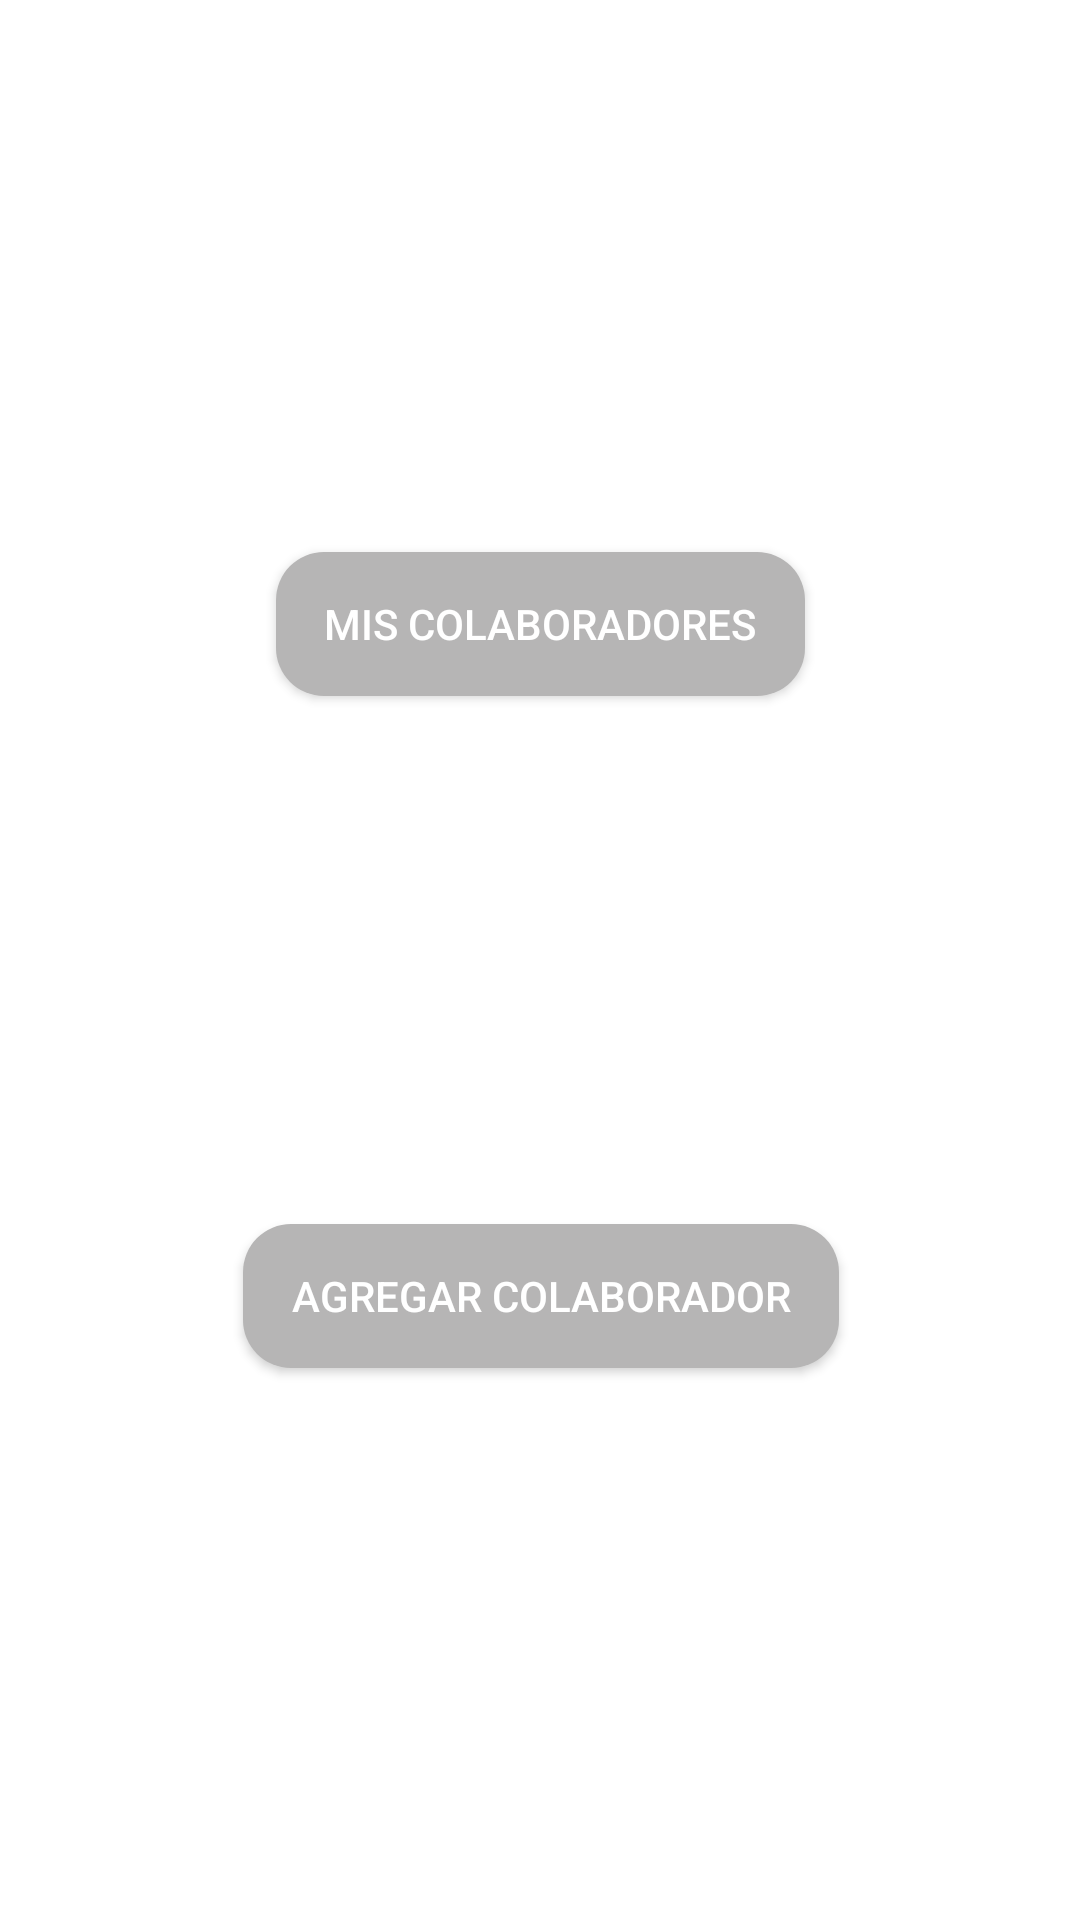

Reconstruct the res/layout file that produces this screen, plus the resources it refers to.
<!-- AndroidManifest.xml: application theme Theme.Design.NoActionBar -->
<!-- res/layout/activity_main.xml -->
<?xml version="1.0" encoding="utf-8"?>
<androidx.constraintlayout.widget.ConstraintLayout xmlns:android="http://schemas.android.com/apk/res/android"
    xmlns:app="http://schemas.android.com/apk/res-auto"
    xmlns:tools="http://schemas.android.com/tools"
    android:layout_width="match_parent"
    android:layout_height="match_parent"
    android:background="@color/white"
    android:padding="@dimen/margin_8"
    tools:context=".MainActivity">

    <Button
        android:id="@+id/activity_main_comrades_button"
        android:layout_width="wrap_content"
        android:layout_height="wrap_content"
        android:text="@string/activity_main_button_my_camarades"
        android:onClick="showFragment"
        android:background="@drawable/rounded_corners_gray_button"
        app:layout_constraintEnd_toEndOf="parent"
        app:layout_constraintStart_toStartOf="parent"
        app:layout_constraintTop_toTopOf="parent"
        app:layout_constraintBottom_toTopOf="@+id/activity_main_add_comrade"/>

    <Button
        android:id="@+id/activity_main_add_comrade"
        android:layout_width="wrap_content"
        android:layout_height="wrap_content"
        android:background="@drawable/rounded_corners_gray_button"
        android:text="@string/activity_main_button_add_comrade"
        android:onClick="showFragment"
        app:layout_constraintBottom_toBottomOf="parent"
        app:layout_constraintEnd_toEndOf="@+id/activity_main_comrades_button"
        app:layout_constraintStart_toStartOf="@+id/activity_main_comrades_button"
        app:layout_constraintTop_toBottomOf="@id/activity_main_comrades_button"/>
</androidx.constraintlayout.widget.ConstraintLayout>
<!-- resources referenced by this layout -->
<resources>
  <color name="white">#FFFFFFFF</color>
  <dimen name="margin_8">8dp</dimen>
  <!-- drawable rounded_corners_gray_button (drawable) -->
  <?xml version="1.0" encoding="utf-8"?>
  <shape
      xmlns:android="http://schemas.android.com/apk/res/android">
  
      <solid
          android:color="@color/gray" />
      <padding
          android:top="@dimen/margin_8"
          android:left="@dimen/margin_16"
          android:right="@dimen/margin_16"
          android:bottom="@dimen/margin_8"/>
      <corners
          android:bottomRightRadius="@dimen/margin_16"
          android:bottomLeftRadius="@dimen/margin_16"
          android:topRightRadius="@dimen/margin_16"
          android:topLeftRadius="@dimen/margin_16"/>
  </shape>
  <string name="activity_main_button_add_comrade">agregar colaborador</string>
  <string name="activity_main_button_my_camarades">Mis colaboradores</string>
  <color name="gray">#B6B5B5</color>
  <dimen name="margin_16">16dp</dimen>
</resources>
